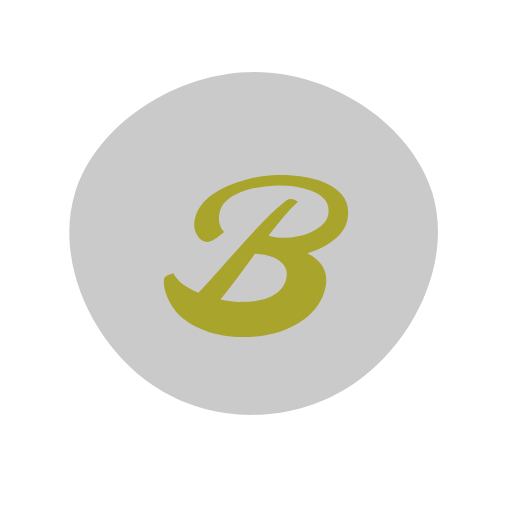
t = 0.00 s
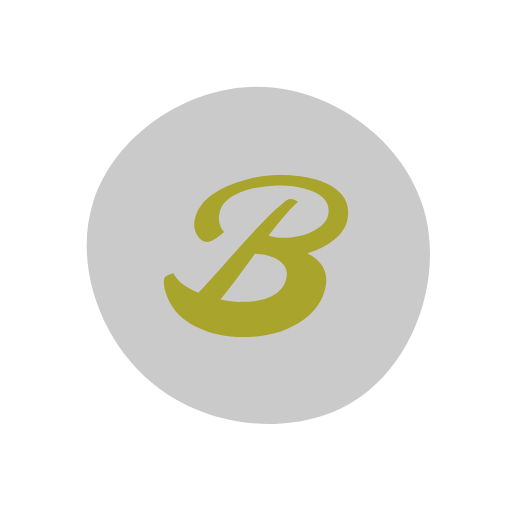
t = 2.00 s
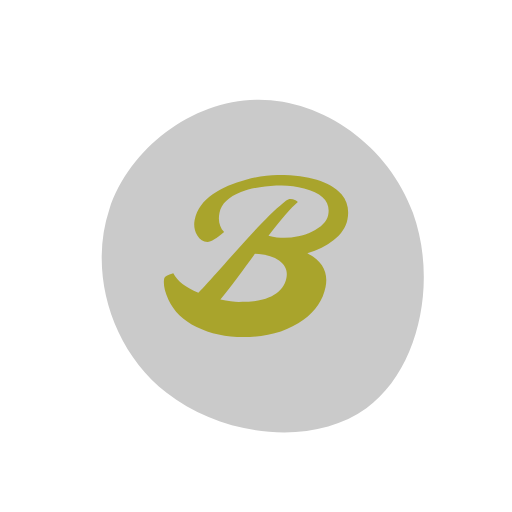
t = 3.00 s
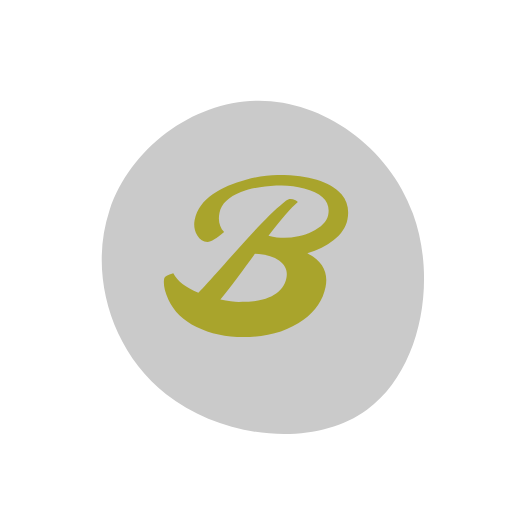
t = 5.00 s
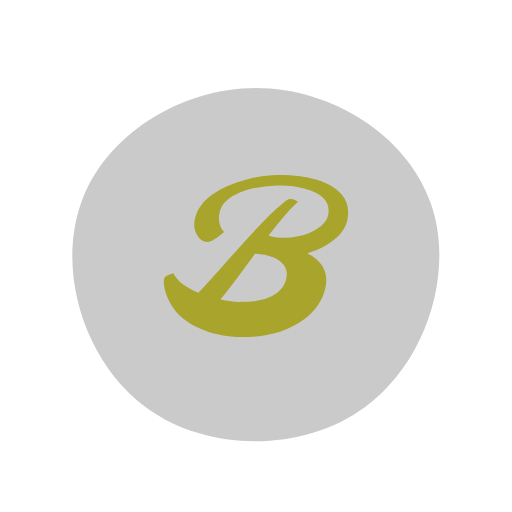
t = 7.00 s
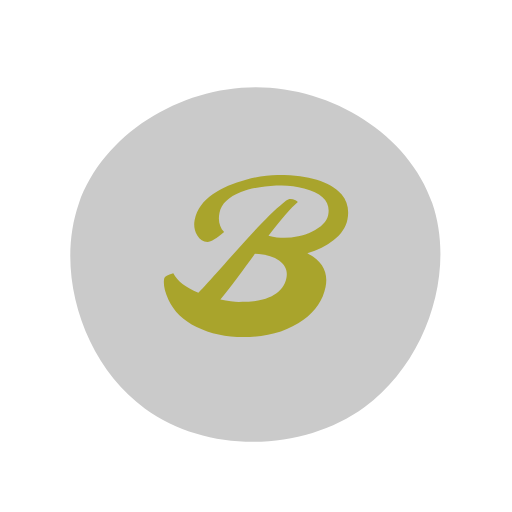
t = 8.00 s

The animated SVG that drew these frames (rendered in a browser with its animation timeline set to each time). Animation: 1 SMIL element (animate=1); frames cover the first 8.00 s, repeats indefinitely.

<?xml version="1.0" encoding="utf-8"?>
<svg version="1.1" xmlns:cc="http://creativecommons.org/ns#" xmlns:dc="http://purl.org/dc/elements/1.1/" xmlns:rdf="http://www.w3.org/1999/02/22-rdf-syntax-ns#" xmlns="http://www.w3.org/2000/svg" xmlns:xlink="http://www.w3.org/1999/xlink" x="0px" y="0px" viewBox="0 0 200 200" xml:space="preserve">
<g transform="translate(100, 100) scale(0.333333)">
    <path id="path" d="M152.4,-201.9C199,-175.9,239.3,-133.4,249.6,-85C260,-36.7,240.3,17.5,217.4,65.3C194.5,113.1,168.4,154.4,131.6,187.1C94.8,219.9,47.4,243.9,-3.9,249.3C-55.3,254.7,-110.5,241.4,-152.5,210.4C-194.5,179.4,-223.3,130.6,-240,78.2C-256.8,25.8,-261.5,-30.4,-242.2,-75.2C-222.8,-120,-179.3,-153.4,-134.9,-180.2C-90.5,-206.9,-45.3,-227,3.8,-232.2C52.9,-237.5,105.8,-228,152.4,-201.9Z" fill="#CACACA">
	</path>
</g>

<animate xlink:href="#path" attributeType="XML" dur="20s" repeatCount="indefinite" attributeName="d" keyTimes="0; 0.2; 0.4; 0.6; 0.8; 1" calcMode="spline" keySplines="0.9 0.1 0.1 0.9;0.9 0.1 0.1 0.9;0.9 0.1 0.1 0.9;0.9 0.1 0.1 0.9;0.9 0.1 0.1 0.9" values="M206.8,-73.4C230.5,5.5,186.1,100.2,115.9,148.7C45.7,197.1,-50.4,199.3,-120.9,151.5C-191.4,103.8,-236.5,6.2,-212.1,-73.7C-187.7,-153.6,-93.8,-215.8,-1.1,-215.5C91.6,-215.1,183.2,-152.2,206.8,-73.4Z;    M182.4,-49.1C211.4,30,192.7,134.7,130.2,180.4C67.8,226,-38.4,212.5,-103.7,160.8C-169,109.1,-193.4,19.2,-169.3,-53.2C-145.2,-125.5,-72.6,-180.3,2.1,-180.9C76.7,-181.6,153.4,-128.2,182.4,-49.1Z;       M206.5,-62.1C234.2,18.2,200.3,123.6,127.4,176.9C54.5,230.3,-57.4,231.6,-130,178.9C-202.6,126.2,-235.9,19.4,-207.6,-61.6C-179.4,-142.6,-89.7,-197.8,-0.2,-197.8C89.4,-197.7,178.8,-142.4,206.5,-62.1Z;    M182.7,-58.2C208.7,20.8,182.5,118,115.8,168.8C49,219.5,-58.4,223.8,-119.6,176.5C-180.9,129.2,-196,30.3,-168.4,-50.9C-140.8,-132.1,-70.4,-195.5,4,-196.8C78.3,-198.1,156.6,-137.2,182.7,-58.2Z;    M205.7,-67.2C231.4,12.1,192.7,112.1,125.9,156.6C59.2,201.2,-35.7,190.4,-103.3,141.4C-171,92.4,-211.5,5.3,-189.8,-68.7C-168,-142.6,-84,-203.3,3,-204.3C90,-205.3,180.1,-146.5,205.7,-67.2Z;      M206.8,-73.4C230.5,5.5,186.1,100.2,115.9,148.7C45.7,197.1,-50.4,199.3,-120.9,151.5C-191.4,103.8,-236.5,6.2,-212.1,-73.7C-187.7,-153.6,-93.8,-215.8,-1.1,-215.5C91.6,-215.1,183.2,-152.2,206.8,-73.4Z" fill="freeze"   />
<path d="m114.03 47.213c-5.9091 0-12.758 1.0287-20.549 3.0859-4.0269 1.0505-7.9006 2.3637-11.621 3.9394-3.6767 1.5758-7.0267 3.4353-10.047 5.5801-3.0202 2.101-5.558 4.5088-7.6152 7.2227-2.0572 2.7138-3.4364 5.8639-4.1367 9.4531-0.70034 3.5892-0.15395 6.8958 1.6406 9.916 1.7508 2.9327 3.9835 4.3984 6.6973 4.3984 2.3636 0 5.9754-2.1234 10.834-6.3691-3.0202-3.3704-4.0262-7.5285-3.0195-12.475 1.1818-5.8653 5.843-10.397 13.984-13.592 3.7205-1.4444 7.8353-2.4938 12.344-3.1504 4.5084-0.70034 9.2355-1.0508 14.182-1.0508 4.9899 0 9.847 0.63494 14.574 1.9043 12.125 3.1515 17.357 8.9073 15.693 17.268-0.87544 4.2896-4.4213 7.9013-10.637 10.834-2.7138 1.3131-5.6473 2.3192-8.7988 3.0195-3.1078 0.65656-6.1712 0.98437-9.1914 0.98437s-6.4341-0.4804-10.242-1.4434c8.3602-10.943 14.728-18.253 19.105-21.93-0.39394-0.39394-0.89697-0.74438-1.5098-1.0508-2.4512-1.2256-4.4653-1.1823-6.041 0.1309-5.0774 3.9831-11.293 9.8482-18.646 17.596-3.3266 3.5017-6.6952 7.1568-10.109 10.965-3.3704 3.7643-8.0768 9.0397-14.117 15.824-6.0404 6.7845-10.811 12.015-14.313 15.691-8.3165-3.5454-13.767-7.8128-16.35-12.803-3.6768 0.96298-5.6456 2.1216-5.9082 3.4785-0.70034 3.5454 0.19646 8.0993 2.6914 13.658 3.5017 7.6599 9.6306 13.634 18.385 17.924 8.9293 4.3771 19.148 6.5644 30.66 6.5644 15.495 0 28.474-3.7644 38.936-11.293 7.8788-5.6464 12.672-12.759 14.379-21.338 1.9259-9.5858-2.0363-16.917-11.885-21.994 6.7845-1.8384 12.454-4.6174 17.006-8.3379 5.0774-4.0269 8.1183-8.5808 9.125-13.658 1.2694-6.3468-0.0212-11.795-3.873-16.348-1.8384-2.1448-4.137-4.0043-6.8945-5.5801-2.7576-1.5758-5.8211-2.889-9.1914-3.9394-3.3704-1.0505-7.0028-1.8174-10.898-2.2988-3.8518-0.52526-8.7335-0.7871-14.643-0.7871zm-14.71 51.342c6.7407 0.26262 11.973 1.7304 15.693 4.4004 4.1144 2.9326 5.7121 6.697 4.793 11.293-0.96297 4.7272-3.7213 8.4464-8.2734 11.16-2.101 1.2693-4.5089 2.2547-7.2227 2.9551-2.67 0.70034-5.1212 1.1374-7.3535 1.3125-2.2323 0.13124-4.9247 0.19728-8.0762 0.19728s-7.1777-0.50303-12.08-1.5098c3.0639-3.7205 6.6305-8.2951 10.701-13.723 1.9259-2.5825 3.8741-5.2296 5.8438-7.9434s3.9612-5.4288 5.9746-8.1426z" fill="#a9a42c" transform="translate(40 40) scale(0.6)" />
</svg>